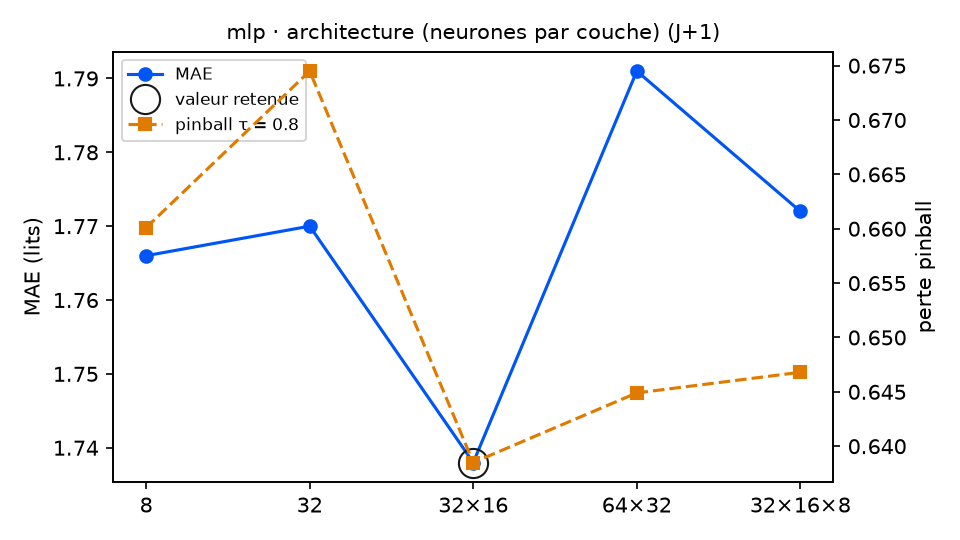

The data file committed next to this chart (first rows):
variante; MAE; RMSE; biais; pinball τ=0.8; couverture 90 %; temps (s); DM p (pinball τ=0.8); p Holm; vs choix retenu
couches = 8; 1.766; 2.25; 0.031; 0.6601; 86.9; 1.4; 0.2659; 0.7977; équivalent
couches = 32; 1.77; 2.236; -0.143; 0.6745; 89.1; 1.2; 0.049; 0.196; équivalent
couches = 32×16 (retenu); 1.738; 2.226; -0.042; 0.6385; 89.1; 1.4; ; ; — choix retenu
couches = 64×32; 1.791; 2.247; 0.118; 0.6449; 85.8; 1.8; 0.7624; 1.0; équivalent
couches = 32×16×8; 1.772; 2.257; 0.0; 0.6468; 87.4; 1.7; 0.6893; 1.0; équivalent
